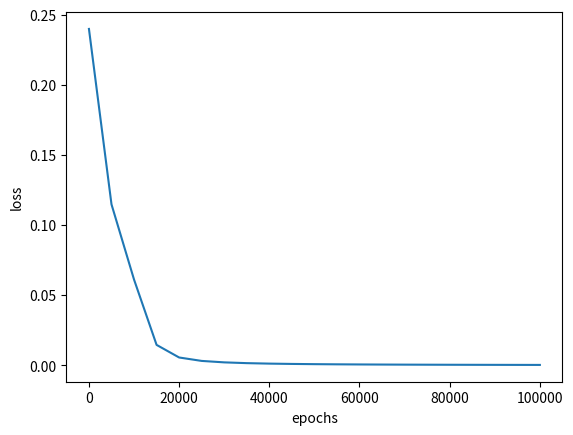

This figure's Python source:
#-*-coding:utf-8-*-
#date:2019/03/19

'''
MIT License

[redacted]

Permission is hereby granted, free of charge, to any person obtaining a copy
of this software and associated documentation files (the "Software"), to deal
in the Software without restriction, including without limitation the rights
to use, copy, modify, merge, publish, distribute, sublicense, and/or sell
copies of the Software, and to permit persons to whom the Software is
furnished to do so, subject to the following conditions:

The above copyright notice and this permission notice shall be included in all
copies or substantial portions of the Software.

THE SOFTWARE IS PROVIDED "AS IS", WITHOUT WARRANTY OF ANY KIND, EXPRESS OR
IMPLIED, INCLUDING BUT NOT LIMITED TO THE WARRANTIES OF MERCHANTABILITY,
FITNESS FOR A PARTICULAR PURPOSE AND NONINFRINGEMENT. IN NO EVENT SHALL THE
AUTHORS OR COPYRIGHT HOLDERS BE LIABLE FOR ANY CLAIM, DAMAGES OR OTHER
LIABILITY, WHETHER IN AN ACTION OF CONTRACT, TORT OR OTHERWISE, ARISING FROM,
OUT OF OR IN CONNECTION WITH THE SOFTWARE OR THE USE OR OTHER DEALINGS IN THE
SOFTWARE.
'''

import numpy as np
import matplotlib.pyplot as plt
# 输入数据
X = np.array([[0,0],[0,1], [1,0],[1,1]])
# 标签
T = np.array([[0],[1],[1],[0]])
# 定义一个2层的神经网络：2-10-1
# 输入层2个神经元，隐藏层10个神经元，输出层1个神经元
# 输入层到隐藏层的权值初始化，2行10列
W1 = np.random.random([2,10])
# 隐藏层到输出层的权值初始化，10行1列
W2 = np.random.random([10,1])
# 初始化偏置值，偏置值的初始化一般可以取0，或者一个比较小的常数，如0.1
# 隐藏层的10个神经元偏置
b1 = np.zeros([10])
# 输出层的1个神经元偏置
b2 = np.zeros([1])
# 学习率设置
lr = 0.1
# 定义训练周期数
epochs = 100001
# 定义测试周期数
test = 5000
# 定义sigmoid函数
def sigmoid(x):
	return 1/(1+np.exp(-x))
# 定义sigmoid函数导数
def dsigmoid(x):
	return x*(1-x)
# 更新权值和偏置值
def update():
	global X,T,W1,W2,lr,b1,b2
	# 隐藏层输出
	L1 = sigmoid(np.dot(X,W1) + b1)
	# 输出层输出
	L2 = sigmoid(np.dot(L1,W2) + b2)
	# 根据公式2.41，求输出层的学习信号
	delta_L2 = (T - L2)*dsigmoid(L2)
	# 根据公式2.42，求隐藏层的学习信号
	delta_L1 = delta_L2.dot(W2.T)*dsigmoid(L1)
	# 根据公式2.44，求隐藏层到输出层的权值改变
	# 由于一次计算了多个样本，所以需要求平均
	delta_W2 =lr*(L1.T.dot(delta_L2))/X.shape[0]
	# 根据公式2.45，求输入层到隐藏层的权值改变
	# 由于一次计算了多个样本，所以需要求平均
	delta_W1 =lr*(X.T.dot(delta_L1))/X.shape[0]
	# 更新权值
	W2 = W2 + delta_W2
	W1 = W1 + delta_W1
	# 改变偏置值
	# 由于一次计算了多个样本，所以需要求平均
	b2 =b2 +lr*np.mean(delta_L2, axis=0)
	b1 =b1 +lr*np.mean(delta_L1, axis=0)
# 定义空list用于保存loss
loss = []
# 训练模型
for i in range(epochs):
	# 更新权值
	update()
	# 每训练5000次计算一次loss值
	if i%test == 0:
		# 隐藏层输出
		L1 = sigmoid(np.dot(X,W1) + b1)
		# 输出层输出
		L2 =sigmoid(np.dot(L1,W2) + b2)
		# 计算loss值
		print('epochs',i,'loss',np.mean(np.square(T - L2)/2))
		# 保存loss值
		loss.append(np.mean(np.square(T - L2)/2))
# 画图训练周期数与loss的关系图
plt.plot(range(0,epochs,test),loss)
plt.xlabel('epochs')
plt.ylabel('loss')
plt.show()
# 隐藏层输出
L1 = sigmoid(np.dot(X,W1) + b1)
# 输出层输出
L2 = sigmoid(np.dot(L1,W2) + b2)
print('output')
print(L2)
# 因为最终的分类只有0和1，所以我们可以把
# 大于等于0.5的值归为1类，小于0.5的值归为0类
def predict(x):
	if x>=0.5:
		return 1
	else:
		return 0
# map会根据提供的函数对指定序列做映射
# 相当于依次把L2中的值放到predict函数中计算
# 然后打印出结果
	print('predict')
for i in map(predict,L2):
	print(i)